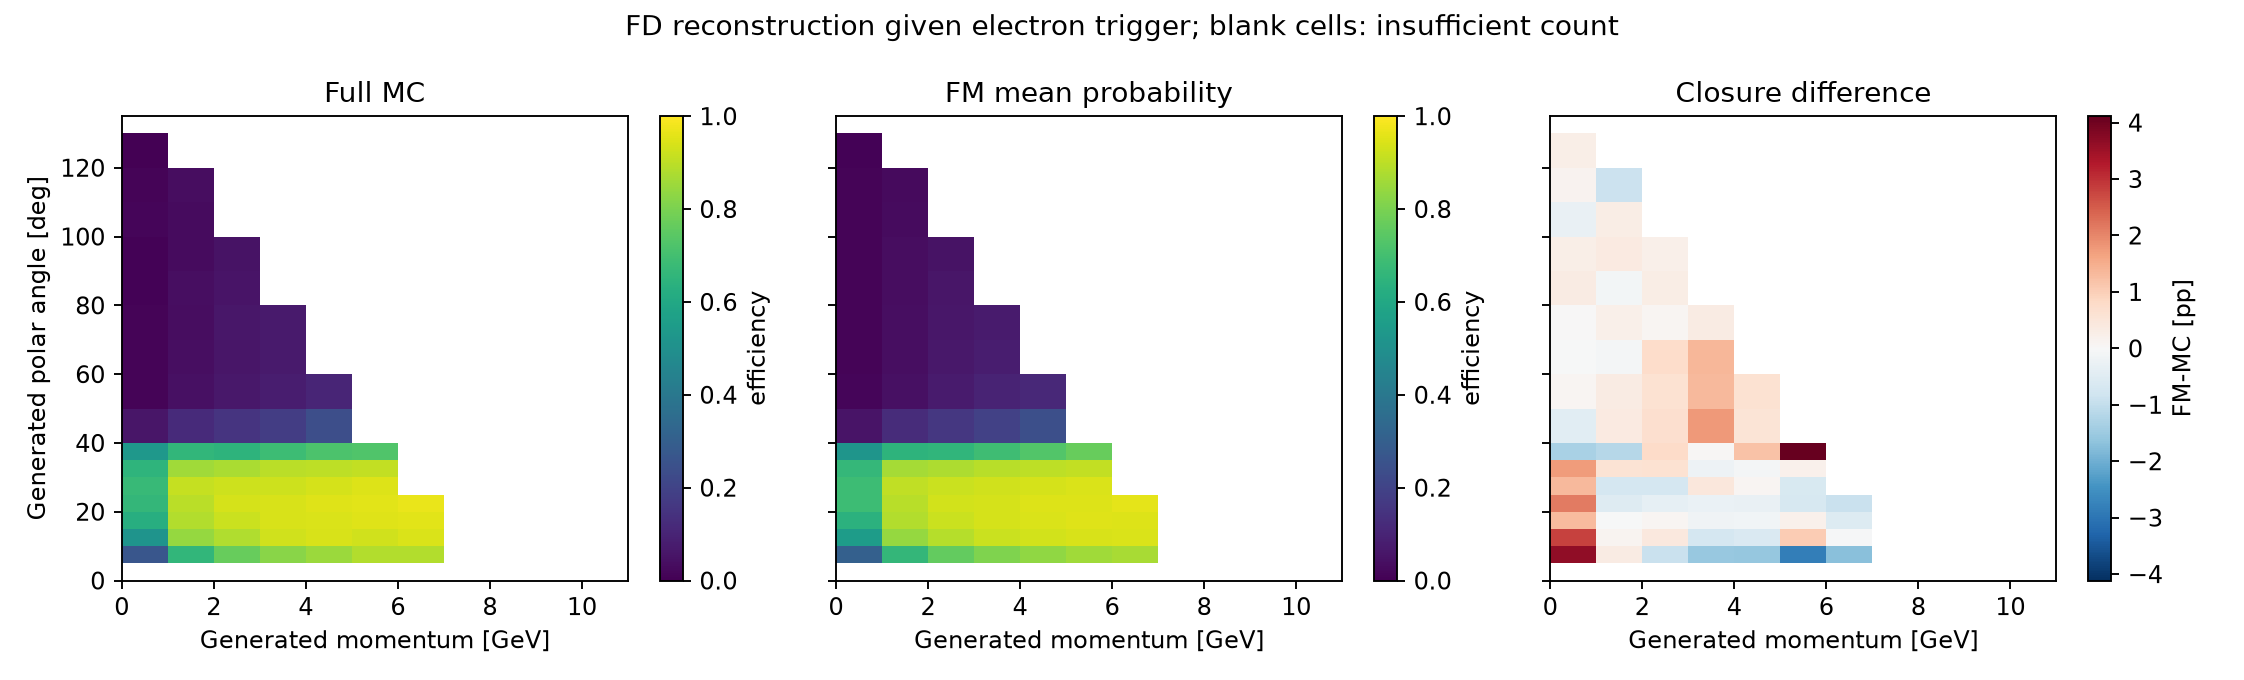

Source data for this figure (header and first rows):
p_bin_index, p_low, p_high, variable, bin_index, low, high, upper_edge_inclusive, n, successes, eligible, observed_efficiency, fm_mean_probability, wilson_low, wilson_high, signed_difference_fm_minus_data, absolute_difference
0, 0.0, 1.0, gen_theta, 0, 0.0, 5.0, False, 0, 0, False, , , , , , 
0, 0.0, 1.0, gen_theta, 1, 5.0, 10.0, False, 2079, 553, True, 0.266, 0.3024, 0.2564, 0.2758, 0.03636, 0.03636
0, 0.0, 1.0, gen_theta, 2, 10.0, 15.0, False, 2010, 1044, True, 0.5194, 0.5476, 0.5083, 0.5305, 0.02816, 0.02816
0, 0.0, 1.0, gen_theta, 3, 15.0, 20.0, False, 2097, 1316, True, 0.6276, 0.6405, 0.6169, 0.6381, 0.01295, 0.01295
0, 0.0, 1.0, gen_theta, 4, 20.0, 25.0, False, 2077, 1379, True, 0.6639, 0.6854, 0.6535, 0.6742, 0.02146, 0.02146
0, 0.0, 1.0, gen_theta, 5, 25.0, 30.0, False, 2084, 1405, True, 0.6742, 0.6874, 0.6638, 0.6844, 0.01326, 0.01326
0, 0.0, 1.0, gen_theta, 6, 30.0, 35.0, False, 2073, 1345, True, 0.6488, 0.6664, 0.6383, 0.6592, 0.01759, 0.01759
0, 0.0, 1.0, gen_theta, 7, 35.0, 40.0, False, 2118, 1130, True, 0.5335, 0.5203, 0.5227, 0.5443, -0.01325, 0.01325
0, 0.0, 1.0, gen_theta, 8, 40.0, 50.0, False, 4216, 236, True, 0.05598, 0.05134, 0.05254, 0.05962, -0.004639, 0.004639
0, 0.0, 1.0, gen_theta, 9, 50.0, 60.0, False, 4206, 48, True, 0.01141, 0.01225, 0.009887, 0.01317, 0.0008423, 0.0008423
0, 0.0, 1.0, gen_theta, 10, 60.0, 70.0, False, 4180, 43, True, 0.01029, 0.01023, 0.008839, 0.01197, -6.174073054936516e-05, 6.174073054936516e-05
0, 0.0, 1.0, gen_theta, 11, 70.0, 80.0, False, 4049, 39, True, 0.009632, 0.009867, 0.008214, 0.01129, 0.0002345, 0.0002345
0, 0.0, 1.0, gen_theta, 12, 80.0, 90.0, False, 4180, 26, True, 0.00622, 0.009683, 0.005117, 0.00756, 0.003463, 0.003463
0, 0.0, 1.0, gen_theta, 13, 90.0, 100.0, False, 4199, 32, True, 0.007621, 0.01021, 0.006391, 0.009085, 0.002586, 0.002586
0, 0.0, 1.0, gen_theta, 14, 100.0, 110.0, False, 4126, 55, True, 0.01333, 0.01029, 0.01166, 0.01524, -0.003037, 0.003037
0, 0.0, 1.0, gen_theta, 15, 110.0, 120.0, False, 4033, 34, True, 0.00843, 0.01002, 0.007108, 0.009997, 0.00159, 0.00159
0, 0.0, 1.0, gen_theta, 16, 120.0, 130.0, False, 1613, 4, True, 0.00248, 0.005061, 0.001512, 0.004064, 0.002581, 0.002581
0, 0.0, 1.0, gen_theta, 17, 130.0, 135.0, True, 0, 0, False, , , , , , 
1, 1.0, 2.0, gen_theta, 0, 0.0, 5.0, False, 0, 0, False, , , , , , 
1, 1.0, 2.0, gen_theta, 1, 5.0, 10.0, False, 2887, 1905, True, 0.6599, 0.6633, 0.651, 0.6686, 0.00346, 0.00346
1, 1.0, 2.0, gen_theta, 2, 10.0, 15.0, False, 2907, 2442, True, 0.84, 0.8412, 0.8331, 0.8467, 0.001135, 0.001135
1, 1.0, 2.0, gen_theta, 3, 15.0, 20.0, False, 2906, 2567, True, 0.8833, 0.8833, 0.8773, 0.8892, -8.413041906563112e-05, 8.413041906563112e-05
1, 1.0, 2.0, gen_theta, 4, 20.0, 25.0, False, 2955, 2649, True, 0.8964, 0.8912, 0.8907, 0.9019, -0.005262, 0.005262
1, 1.0, 2.0, gen_theta, 5, 25.0, 30.0, False, 3019, 2749, True, 0.9106, 0.9032, 0.9052, 0.9156, -0.007327, 0.007327
1, 1.0, 2.0, gen_theta, 6, 30.0, 35.0, False, 2996, 2570, True, 0.8578, 0.8638, 0.8513, 0.8641, 0.005977, 0.005977
1, 1.0, 2.0, gen_theta, 7, 35.0, 40.0, False, 2994, 1974, True, 0.6593, 0.6476, 0.6506, 0.6679, -0.01173, 0.01173
1, 1.0, 2.0, gen_theta, 8, 40.0, 50.0, False, 5931, 710, True, 0.1197, 0.1235, 0.1156, 0.124, 0.003819, 0.003819
1, 1.0, 2.0, gen_theta, 9, 50.0, 60.0, False, 6055, 239, True, 0.03947, 0.04295, 0.03704, 0.04205, 0.003474, 0.003474
1, 1.0, 2.0, gen_theta, 10, 60.0, 70.0, False, 5885, 224, True, 0.03806, 0.03734, 0.03565, 0.04064, -0.0007256, 0.0007256
1, 1.0, 2.0, gen_theta, 11, 70.0, 80.0, False, 6034, 200, True, 0.03315, 0.03565, 0.03092, 0.03553, 0.002509, 0.002509
1, 1.0, 2.0, gen_theta, 12, 80.0, 90.0, False, 6053, 218, True, 0.03602, 0.03485, 0.0337, 0.03849, -0.00117, 0.00117
1, 1.0, 2.0, gen_theta, 13, 90.0, 100.0, False, 5806, 179, True, 0.03083, 0.03453, 0.02864, 0.03318, 0.003699, 0.003699
1, 1.0, 2.0, gen_theta, 14, 100.0, 110.0, False, 3875, 106, True, 0.02735, 0.03046, 0.02485, 0.0301, 0.003105, 0.003105
1, 1.0, 2.0, gen_theta, 15, 110.0, 120.0, False, 742, 25, True, 0.03369, 0.02486, 0.02767, 0.04097, -0.008833, 0.008833
1, 1.0, 2.0, gen_theta, 16, 120.0, 130.0, False, 0, 0, False, , , , , , 
1, 1.0, 2.0, gen_theta, 17, 130.0, 135.0, True, 0, 0, False, , , , , , 
2, 2.0, 3.0, gen_theta, 0, 0.0, 5.0, False, 0, 0, False, , , , , , 
2, 2.0, 3.0, gen_theta, 1, 5.0, 10.0, False, 3002, 2310, True, 0.7695, 0.7605, 0.7617, 0.7771, -0.009, 0.009
2, 2.0, 3.0, gen_theta, 2, 10.0, 15.0, False, 2936, 2591, True, 0.8825, 0.8868, 0.8764, 0.8883, 0.004319, 0.004319
2, 2.0, 3.0, gen_theta, 3, 15.0, 20.0, False, 2938, 2697, True, 0.918, 0.9187, 0.9128, 0.9229, 0.0007311, 0.0007311
2, 2.0, 3.0, gen_theta, 4, 20.0, 25.0, False, 2932, 2740, True, 0.9345, 0.9309, 0.9298, 0.9389, -0.003627, 0.003627
2, 2.0, 3.0, gen_theta, 5, 25.0, 30.0, False, 2923, 2705, True, 0.9254, 0.9181, 0.9204, 0.9301, -0.007283, 0.007283
2, 2.0, 3.0, gen_theta, 6, 30.0, 35.0, False, 2927, 2553, True, 0.8722, 0.8785, 0.8659, 0.8783, 0.006238, 0.006238
2, 2.0, 3.0, gen_theta, 7, 35.0, 40.0, False, 3058, 1978, True, 0.6468, 0.6548, 0.6381, 0.6554, 0.008011, 0.008011
2, 2.0, 3.0, gen_theta, 8, 40.0, 50.0, False, 5803, 868, True, 0.1496, 0.1564, 0.145, 0.1543, 0.00683, 0.00683
2, 2.0, 3.0, gen_theta, 9, 50.0, 60.0, False, 6042, 397, True, 0.06571, 0.07186, 0.06259, 0.06897, 0.006154, 0.006154
2, 2.0, 3.0, gen_theta, 10, 60.0, 70.0, False, 5901, 332, True, 0.05626, 0.06371, 0.05334, 0.05934, 0.007445, 0.007445
2, 2.0, 3.0, gen_theta, 11, 70.0, 80.0, False, 5831, 344, True, 0.059, 0.05972, 0.05598, 0.06216, 0.0007206, 0.0007206
2, 2.0, 3.0, gen_theta, 12, 80.0, 90.0, False, 4138, 216, True, 0.0522, 0.05522, 0.04885, 0.05577, 0.003016, 0.003016
2, 2.0, 3.0, gen_theta, 13, 90.0, 100.0, False, 1081, 51, True, 0.04718, 0.04947, 0.04114, 0.05406, 0.002296, 0.002296
2, 2.0, 3.0, gen_theta, 14, 100.0, 110.0, False, 0, 0, False, , , , , , 
2, 2.0, 3.0, gen_theta, 15, 110.0, 120.0, False, 0, 0, False, , , , , , 
2, 2.0, 3.0, gen_theta, 16, 120.0, 130.0, False, 0, 0, False, , , , , , 
2, 2.0, 3.0, gen_theta, 17, 130.0, 135.0, True, 0, 0, False, , , , , , 
3, 3.0, 4.0, gen_theta, 0, 0.0, 5.0, False, 0, 0, False, , , , , , 
3, 3.0, 4.0, gen_theta, 1, 5.0, 10.0, False, 2933, 2408, True, 0.821, 0.8053, 0.8138, 0.828, -0.01569, 0.01569
3, 3.0, 4.0, gen_theta, 2, 10.0, 15.0, False, 2954, 2742, True, 0.9282, 0.9212, 0.9233, 0.9328, -0.007081, 0.007081
3, 3.0, 4.0, gen_theta, 3, 15.0, 20.0, False, 2896, 2716, True, 0.9378, 0.9359, 0.9332, 0.9422, -0.001903, 0.001903
3, 3.0, 4.0, gen_theta, 4, 20.0, 25.0, False, 2886, 2713, True, 0.9401, 0.9372, 0.9355, 0.9443, -0.002856, 0.002856
3, 3.0, 4.0, gen_theta, 5, 25.0, 30.0, False, 3003, 2773, True, 0.9234, 0.9281, 0.9184, 0.9281, 0.004727, 0.004727
... 120 more rows
